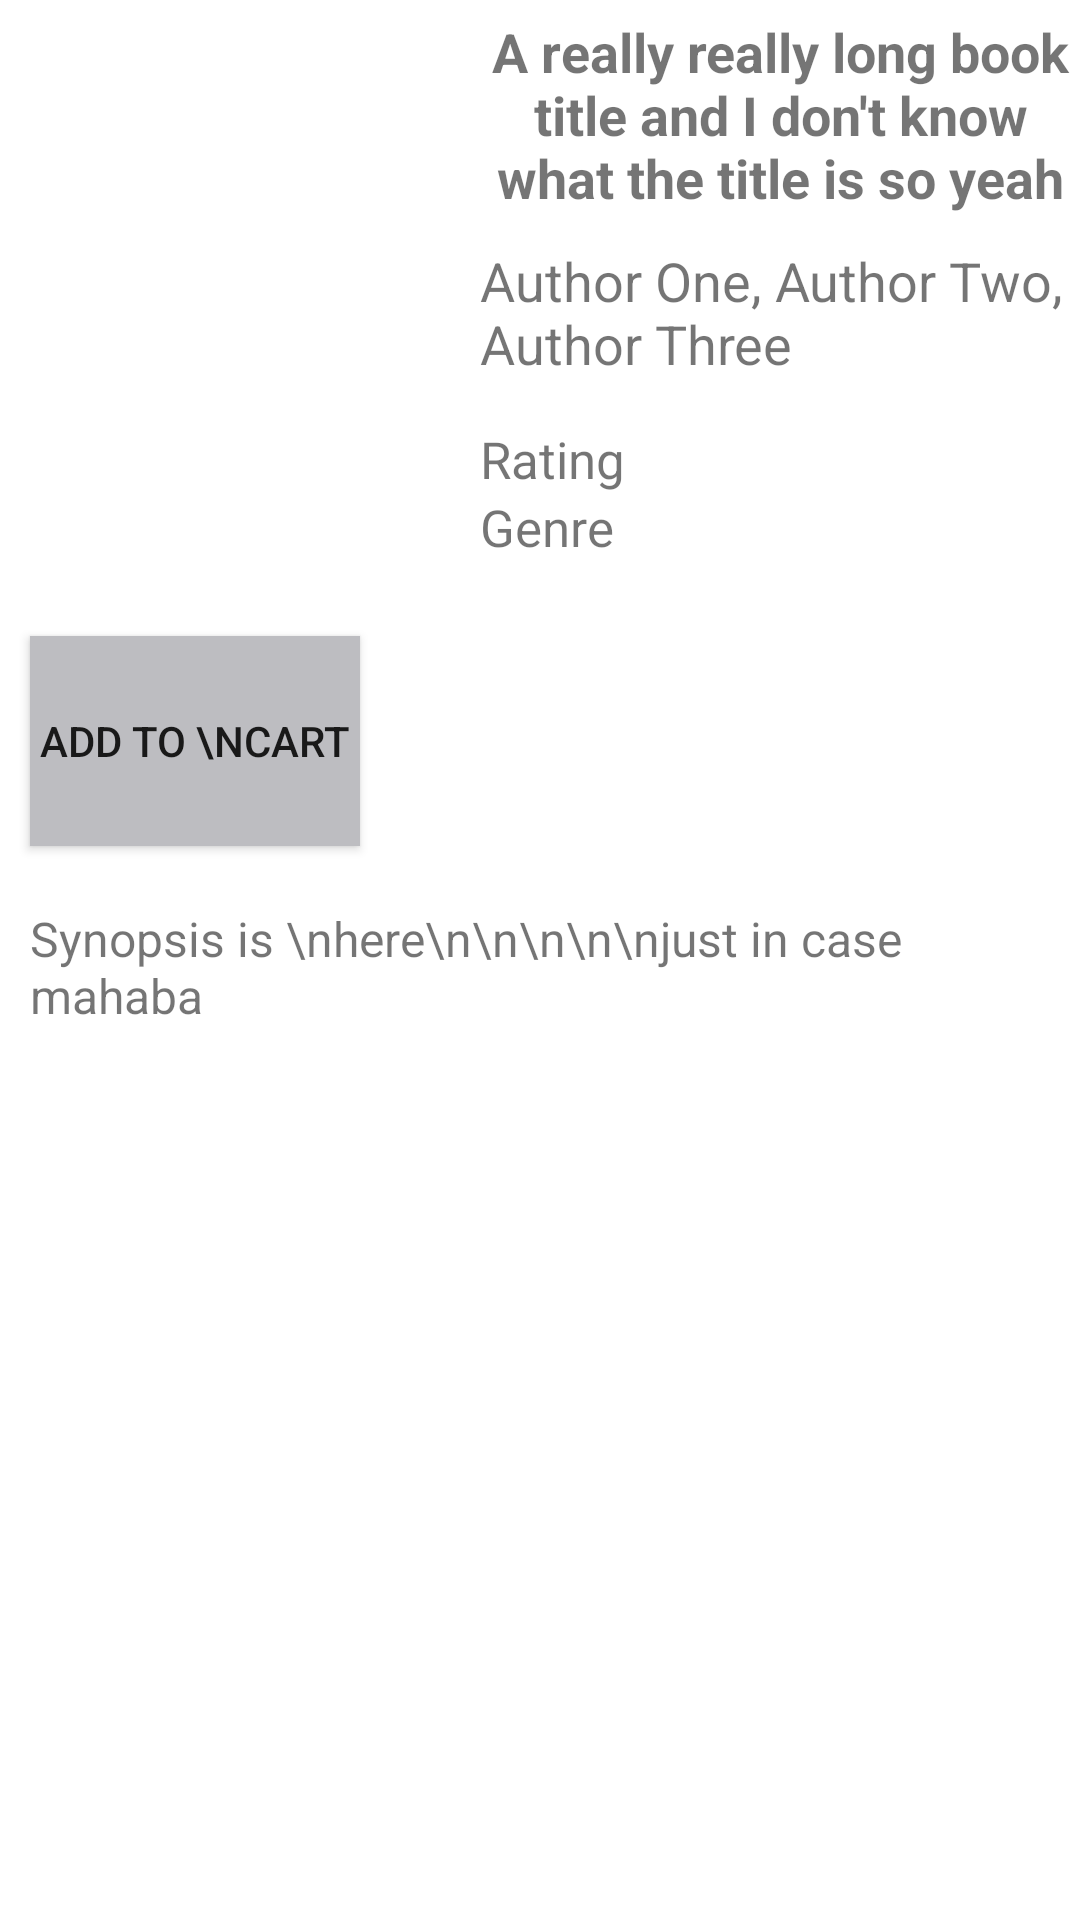

Layout XML and referenced resources for this Android screen:
<!-- AndroidManifest.xml: application theme Theme.Readwell20 -->
<!-- res/layout/activity_view_details_of_a_book.xml -->
<?xml version="1.0" encoding="utf-8"?>
<RelativeLayout xmlns:android="http://schemas.android.com/apk/res/android"
    xmlns:app="http://schemas.android.com/apk/res-auto"
    xmlns:tools="http://schemas.android.com/tools"
    android:layout_width="match_parent"
    android:layout_height="match_parent"
    tools:context=".ViewDetailsOfABook"
    tools:ignore="MissingConstraints">
    
    <ImageView
        android:id="@+id/book_image"
        android:layout_width="150dp"
        android:layout_height="200dp"
        android:scaleType="centerCrop"
        android:layout_marginTop="2dp"
        tools:ignore="MissingConstraints" />

    <TextView
        android:id="@+id/book_title"
        android:layout_marginTop="5dp"
        android:layout_marginBottom="5dp"
        android:layout_marginLeft="10dp"
        android:layout_width="230dp"
        android:layout_height="wrap_content"
        android:text="A really really long book title and I don't know what the title is so yeah"
        android:textStyle="bold"
        android:textAlignment="center"
        android:layout_toRightOf="@+id/book_image"
        android:textSize="18dp"
        android:gravity="center_horizontal"
        tools:ignore="MissingConstraints" />

    <TextView
        android:id="@+id/book_author"
        android:layout_width="230dp"
        android:layout_height="wrap_content"
        android:layout_below="@+id/book_title"
        android:layout_marginTop="5dp"
        android:layout_marginBottom="5dp"
        android:layout_marginLeft="10dp"
        android:text="Author One, Author Two, Author Three"
        android:layout_toRightOf="@+id/book_image"
        android:textSize="18dp"
        tools:ignore="MissingConstraints" />

    <TextView
        android:id="@+id/book_rating"
        android:layout_width="230dp"
        android:layout_height="wrap_content"
        android:layout_below="@+id/book_author"
        android:text="Rating"
        android:layout_toRightOf="@+id/book_image"
        android:layout_marginTop="10dp"
        android:layout_marginLeft="10dp"
        android:textSize="17dp"
        />
    <TextView
        android:id="@+id/book_genre"
        android:layout_width="230dp"
        android:layout_height="wrap_content"
        android:layout_below="@+id/book_rating"
        android:text="Genre"
        android:layout_toRightOf="@+id/book_image"
        android:textSize="17dp"
        android:layout_marginLeft="10dp"
        />
    <Button
        android:id="@+id/cart"
        android:layout_width="110dp"
        android:layout_margin="10dp"
        android:layout_height="70dp"
        android:layout_below="@+id/book_image"
        android:background="#bdbdc1"
        android:text="Add to \nCart"/>
    <TextView
        android:id="@+id/book_synopsis"
        android:layout_margin="10dp"
        android:layout_width="4000dp"
        android:layout_height="wrap_content"
        android:layout_below="@+id/cart"
        android:text="Synopsis is \nhere\n\n\n\n\njust in case mahaba"
        android:layout_marginTop="2dp"
        android:textSize="16dp"
        />

    <TableRow
        android:layout_below="@+id/book_synopsis">
        <ImageView
            android:id="@+id/book_image_suggestion1"
            android:layout_width="100dp"
            android:layout_height="150dp"
            android:scaleType="centerCrop"
            android:layout_marginTop="2dp"/>

        <ImageView
            android:id="@+id/book_image_suggestion2"
            android:layout_width="100dp"
            android:layout_height="150dp"
            android:scaleType="centerCrop"
            android:layout_marginTop="2dp"/>
        <ImageView
            android:id="@+id/book_image_suggestion3"
            android:layout_width="100dp"
            android:layout_height="150dp"
            android:scaleType="centerCrop"
            android:layout_marginTop="2dp"/>
        
    </TableRow>

</RelativeLayout>
<!-- resources referenced by this layout -->
<resources>
  <style name="Theme.Readwell20" parent="Theme.MaterialComponents.DayNight.DarkActionBar">
          
          <item name="colorPrimary">@color/purple_500</item>
          <item name="colorPrimaryVariant">@color/purple_700</item>
          <item name="colorOnPrimary">@color/white</item>
          
          <item name="colorSecondary">@color/teal_200</item>
          <item name="colorSecondaryVariant">@color/teal_700</item>
          <item name="colorOnSecondary">@color/black</item>
          
          <item name="android:statusBarColor" tools:targetApi="l">?attr/colorPrimaryVariant</item>
          
      </style>
  <color name="purple_500">#797b84</color>
  <color name="purple_700">#bdbdc1</color>
  <color name="white">#FFFFFFFF</color>
  <color name="teal_200">#FF03DAC5</color>
  <color name="teal_700">#FF018786</color>
  <color name="black">#FF000000</color>
</resources>
